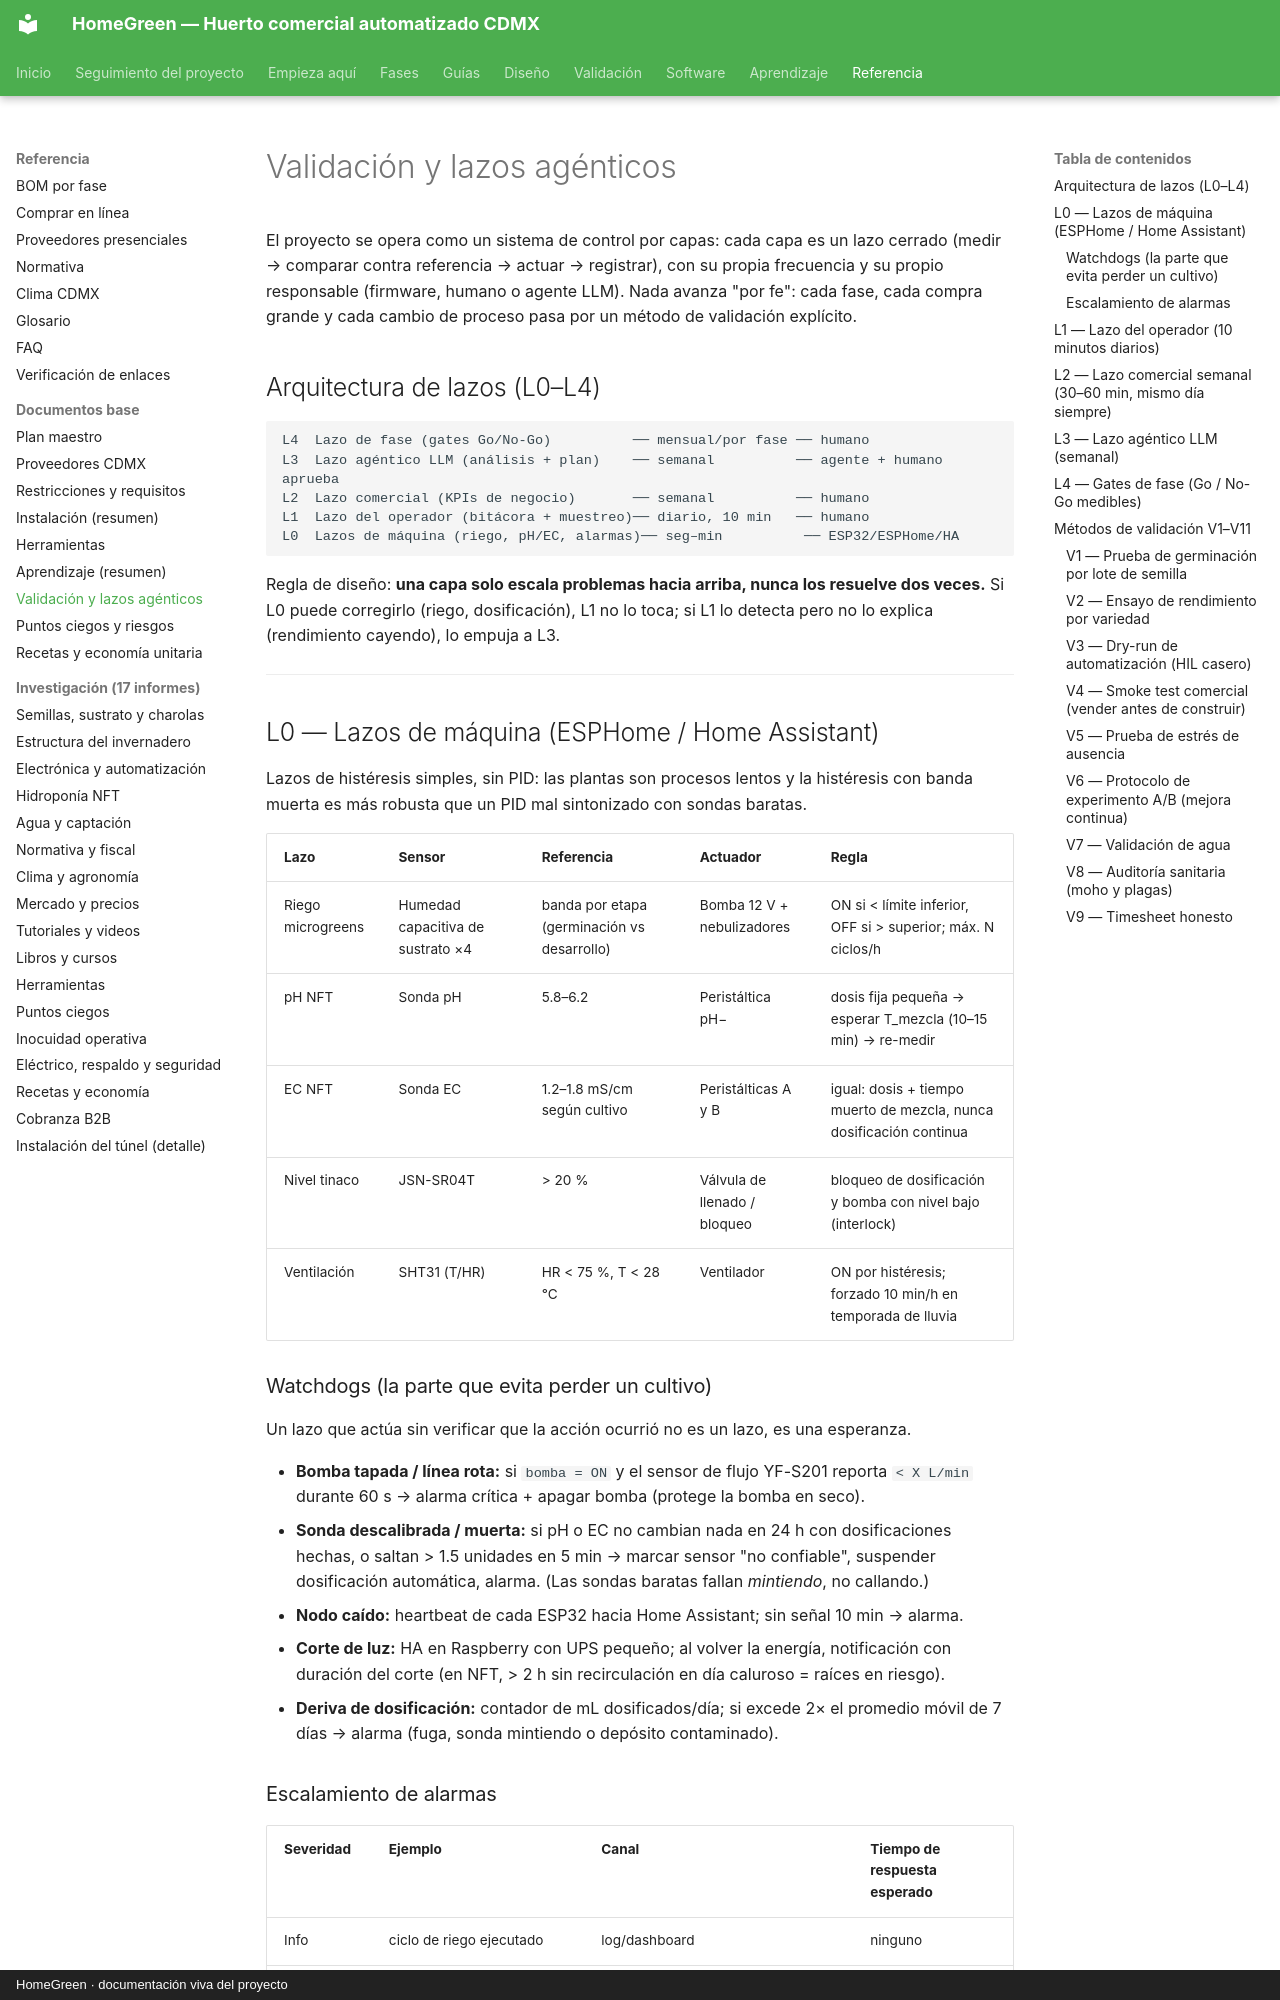

repository: AndresIslas99/HomeGreen · page: referencia/06-validacion-y-lazos-agenticos/index.html · generator: mkdocs · copyright: HomeGreen · documentación viva del proyecto

# Validación y lazos agénticos

El proyecto se opera como un sistema de control por capas: cada capa es un lazo cerrado
(medir → comparar contra referencia → actuar → registrar), con su propia frecuencia y su
propio responsable (firmware, humano o agente LLM). Nada avanza "por fe": cada fase, cada
compra grande y cada cambio de proceso pasa por un método de validación explícito.

## Arquitectura de lazos (L0–L4)

```
L4  Lazo de fase (gates Go/No-Go)          ── mensual/por fase ── humano
L3  Lazo agéntico LLM (análisis + plan)    ── semanal          ── agente + humano aprueba
L2  Lazo comercial (KPIs de negocio)       ── semanal          ── humano
L1  Lazo del operador (bitácora + muestreo)── diario, 10 min   ── humano
L0  Lazos de máquina (riego, pH/EC, alarmas)── seg–min          ── ESP32/ESPHome/HA
```

Regla de diseño: **una capa solo escala problemas hacia arriba, nunca los resuelve dos veces.**
Si L0 puede corregirlo (riego, dosificación), L1 no lo toca; si L1 lo detecta pero no lo
explica (rendimiento cayendo), lo empuja a L3.

---

## L0 — Lazos de máquina (ESPHome / Home Assistant)

Lazos de histéresis simples, sin PID: las plantas son procesos lentos y la histéresis con
banda muerta es más robusta que un PID mal sintonizado con sondas baratas.

| Lazo | Sensor | Referencia | Actuador | Regla |
|---|---|---|---|---|
| Riego microgreens | Humedad capacitiva de sustrato ×4 | banda por etapa (germinación vs desarrollo) | Bomba 12 V + nebulizadores | ON si < límite inferior, OFF si > superior; máx. N ciclos/h |
| pH NFT | Sonda pH | 5.8–6.2 | Peristáltica pH− | dosis fija pequeña → esperar T_mezcla (10–15 min) → re-medir |
| EC NFT | Sonda EC | 1.2–1.8 mS/cm según cultivo | Peristálticas A y B | igual: dosis + tiempo muerto de mezcla, nunca dosificación continua |
| Nivel tinaco | JSN-SR04T | > 20 % | Válvula de llenado / bloqueo | bloqueo de dosificación y bomba con nivel bajo (interlock) |
| Ventilación | SHT31 (T/HR) | HR < 75 %, T < 28 °C | Ventilador | ON por histéresis; forzado 10 min/h en temporada de lluvia |

### Watchdogs (la parte que evita perder un cultivo)

Un lazo que actúa sin verificar que la acción ocurrió no es un lazo, es una esperanza.

- **Bomba tapada / línea rota:** si `bomba = ON` y el sensor de flujo YF-S201 reporta
  `< X L/min` durante 60 s → alarma crítica + apagar bomba (protege la bomba en seco).
- **Sonda descalibrada / muerta:** si pH o EC no cambian nada en 24 h con dosificaciones
  hechas, o saltan > 1.5 unidades en 5 min → marcar sensor "no confiable", suspender
  dosificación automática, alarma. (Las sondas baratas fallan *mintiendo*, no callando.)
- **Nodo caído:** heartbeat de cada ESP32 hacia Home Assistant; sin señal 10 min → alarma.
- **Corte de luz:** HA en Raspberry con UPS pequeño; al volver la energía, notificación con
  duración del corte (en NFT, > 2 h sin recirculación en día caluroso = raíces en riesgo).
- **Deriva de dosificación:** contador de mL dosificados/día; si excede 2× el promedio móvil
  de 7 días → alarma (fuga, sonda mintiendo o depósito contaminado).

### Escalamiento de alarmas

| Severidad | Ejemplo | Canal | Tiempo de respuesta esperado |
|---|---|---|---|
| Info | ciclo de riego ejecutado | log/dashboard | ninguno |
| Advertencia | tinaco < 40 %, HR alta 6 h | push (app HA) | mismo día |
| Crítica | flujo cero con bomba ON, nodo caído, nivel < 20 % | push repetido + Telegram/llamada (HA puede llamar vía Twilio o similar) | < 1 h |

---
